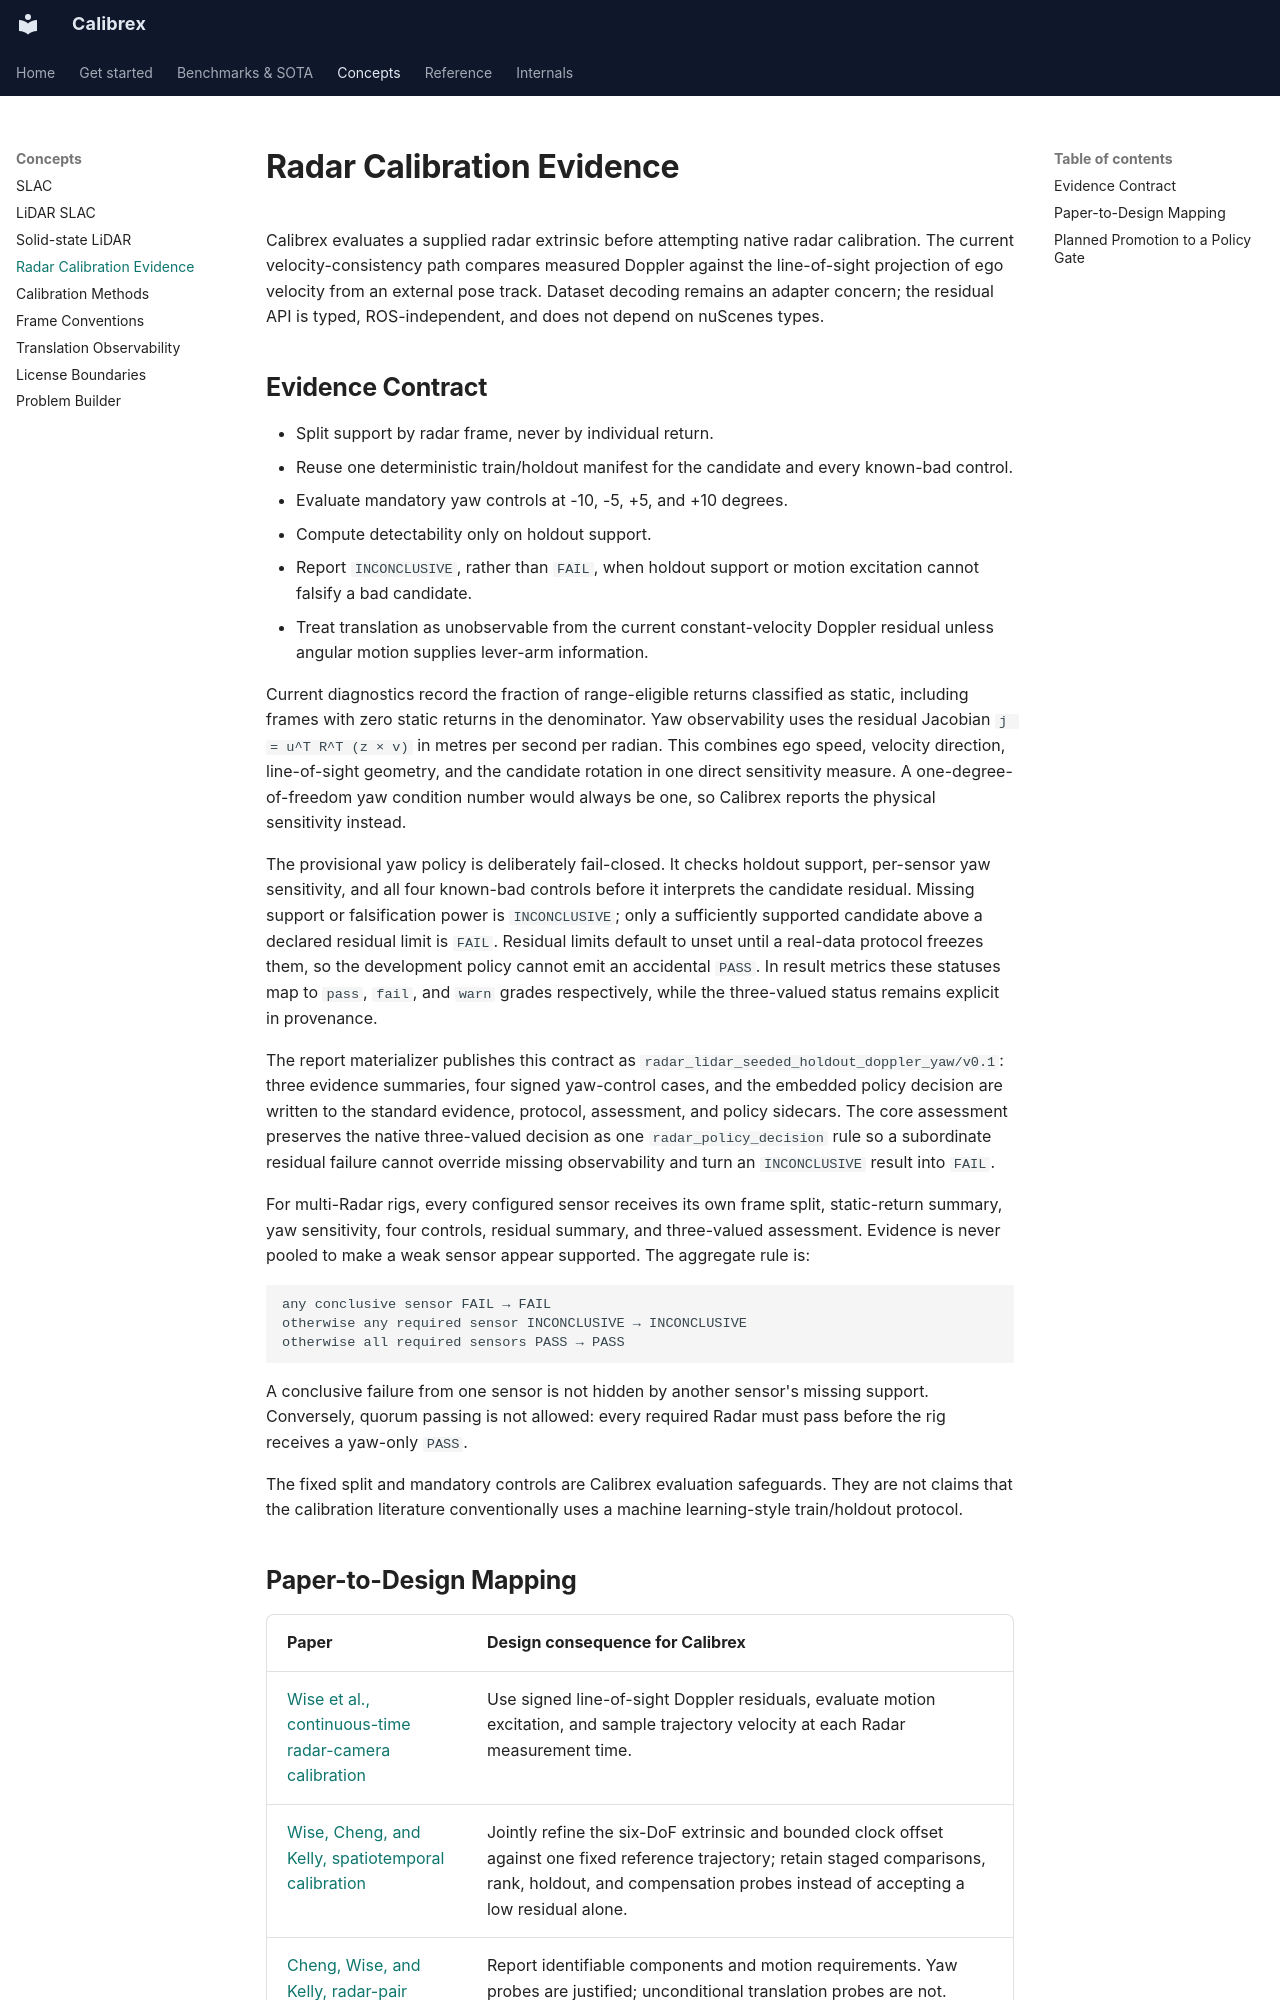

repository: rsasaki0109/Calibrex · page: concepts/radar_evidence/index.html · generator: mkdocs

# Radar Calibration Evidence

Calibrex evaluates a supplied radar extrinsic before attempting native radar
calibration. The current velocity-consistency path compares measured Doppler
against the line-of-sight projection of ego velocity from an external pose
track. Dataset decoding remains an adapter concern; the residual API is typed,
ROS-independent, and does not depend on nuScenes types.

## Evidence Contract

- Split support by radar frame, never by individual return.
- Reuse one deterministic train/holdout manifest for the candidate and every
  known-bad control.
- Evaluate mandatory yaw controls at -10, -5, +5, and +10 degrees.
- Compute detectability only on holdout support.
- Report `INCONCLUSIVE`, rather than `FAIL`, when holdout support or motion
  excitation cannot falsify a bad candidate.
- Treat translation as unobservable from the current constant-velocity Doppler
  residual unless angular motion supplies lever-arm information.

Current diagnostics record the fraction of range-eligible returns classified
as static, including frames with zero static returns in the denominator. Yaw
observability uses the residual Jacobian
`j = u^T R^T (z × v)` in metres per second per radian. This combines ego speed,
velocity direction, line-of-sight geometry, and the candidate rotation in one
direct sensitivity measure. A one-degree-of-freedom yaw condition number would
always be one, so Calibrex reports the physical sensitivity instead.

The provisional yaw policy is deliberately fail-closed. It checks holdout
support, per-sensor yaw sensitivity, and all four known-bad controls before it
interprets the candidate residual. Missing support or falsification power is
`INCONCLUSIVE`; only a sufficiently supported candidate above a declared
residual limit is `FAIL`. Residual limits default to unset until a real-data
protocol freezes them, so the development policy cannot emit an accidental
`PASS`. In result metrics these statuses map to `pass`, `fail`, and `warn`
grades respectively, while the three-valued status remains explicit in
provenance.

The report materializer publishes this contract as
`radar_lidar_seeded_holdout_doppler_yaw/v0.1`: three evidence summaries,
four signed yaw-control cases, and the embedded policy decision are written to
the standard evidence, protocol, assessment, and policy sidecars. The core
assessment preserves the native three-valued decision as one
`radar_policy_decision` rule so a subordinate residual failure cannot override
missing observability and turn an `INCONCLUSIVE` result into `FAIL`.

For multi-Radar rigs, every configured sensor receives its own frame split,
static-return summary, yaw sensitivity, four controls, residual summary, and
three-valued assessment. Evidence is never pooled to make a weak sensor appear
supported. The aggregate rule is:

```text
any conclusive sensor FAIL → FAIL
otherwise any required sensor INCONCLUSIVE → INCONCLUSIVE
otherwise all required sensors PASS → PASS
```

A conclusive failure from one sensor is not hidden by another sensor's missing
support. Conversely, quorum passing is not allowed: every required Radar must
pass before the rig receives a yaw-only `PASS`.

The fixed split and mandatory controls are Calibrex evaluation safeguards. They are
not claims that the calibration literature conventionally uses a machine
learning-style train/holdout protocol.
